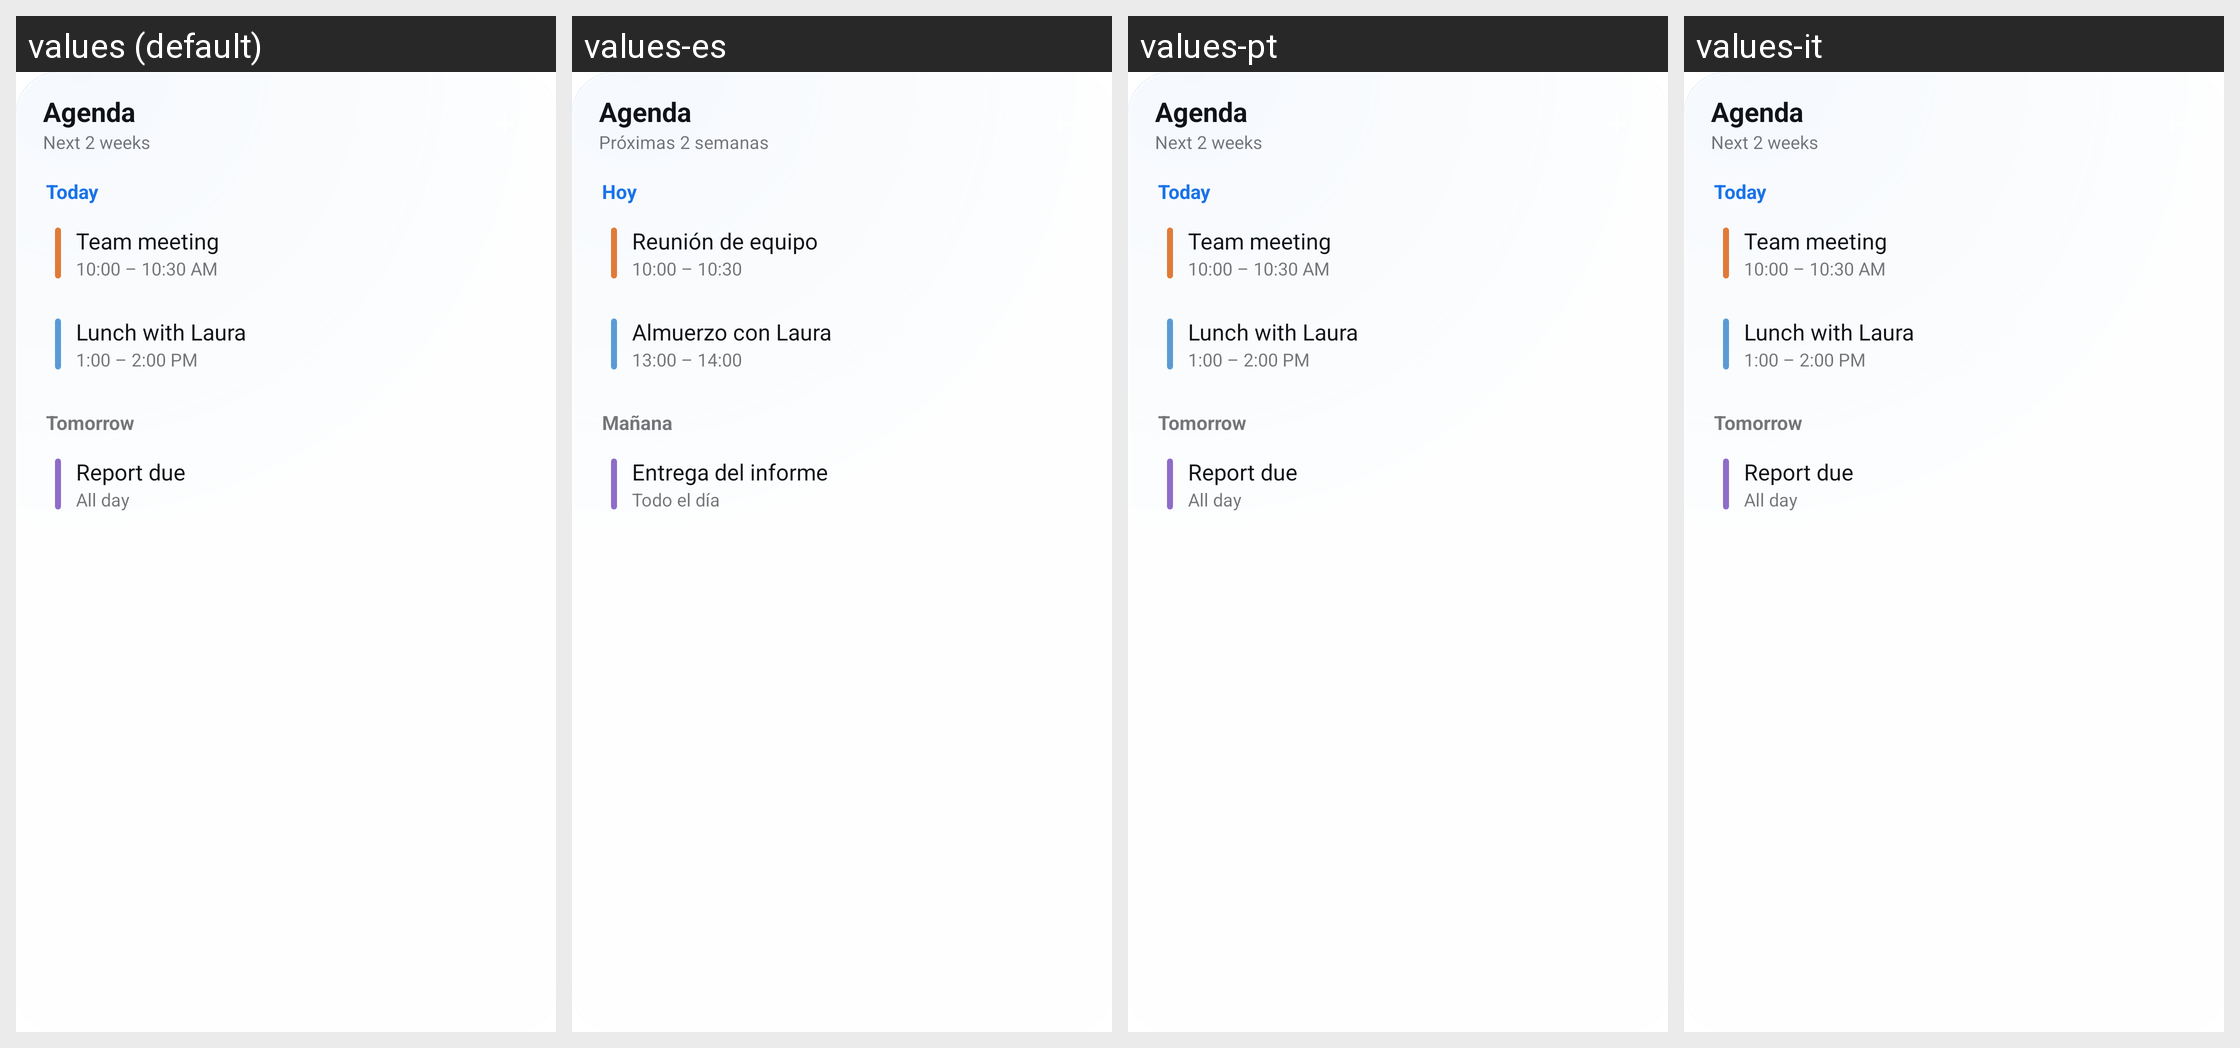

The Android screen above is rendered under several locales of the same app. Produce the string resources it draws, with the default and per-locale values.
Android screen res/layout/widget_agenda_preview.xml rendered under 4 locales, left to right: values (default), values-es, values-pt, values-it. Device: Nexus 5 (rendered at 1080×1920; each locale shown at half size, 540×960, under a caption strip naming it); theme Theme.LiquidCalendar.
Other locales in the repository, not shown: values-ca, values-de.
Strings drawn on this screen, with the default value and each locale's value (text and hints the layout hard-codes, and strings that could not be matched under every locale, appear in the picture but are not listed):

widget_preview_title
  values: Agenda
  values-es: Agenda
  values-pt: Agenda  [not translated; the default value is used]
  values-it: Agenda  [not translated; the default value is used]

widget_subtitle
  values: Next 2 weeks
  values-es: Próximas 2 semanas
  values-pt: Next 2 weeks  [not translated; the default value is used]
  values-it: Next 2 weeks  [not translated; the default value is used]

today
  values: Today
  values-es: Hoy
  values-pt: Today  [not translated; the default value is used]
  values-it: Today  [not translated; the default value is used]

widget_preview_event1
  values: Team meeting
  values-es: Reunión de equipo
  values-pt: Team meeting  [not translated; the default value is used]
  values-it: Team meeting  [not translated; the default value is used]

widget_preview_time1
  values: 10:00 – 10:30 AM
  values-es: 10:00 – 10:30
  values-pt: 10:00 – 10:30 AM  [not translated; the default value is used]
  values-it: 10:00 – 10:30 AM  [not translated; the default value is used]

widget_preview_event2
  values: Lunch with Laura
  values-es: Almuerzo con Laura
  values-pt: Lunch with Laura  [not translated; the default value is used]
  values-it: Lunch with Laura  [not translated; the default value is used]

widget_preview_time2
  values: 1:00 – 2:00 PM
  values-es: 13:00 – 14:00
  values-pt: 1:00 – 2:00 PM  [not translated; the default value is used]
  values-it: 1:00 – 2:00 PM  [not translated; the default value is used]

widget_tomorrow
  values: Tomorrow
  values-es: Mañana
  values-pt: Tomorrow  [not translated; the default value is used]
  values-it: Tomorrow  [not translated; the default value is used]

widget_preview_event3
  values: Report due
  values-es: Entrega del informe
  values-pt: Report due  [not translated; the default value is used]
  values-it: Report due  [not translated; the default value is used]

all_day
  values: All day
  values-es: Todo el día
  values-pt: All day  [not translated; the default value is used]
  values-it: All day  [not translated; the default value is used]
